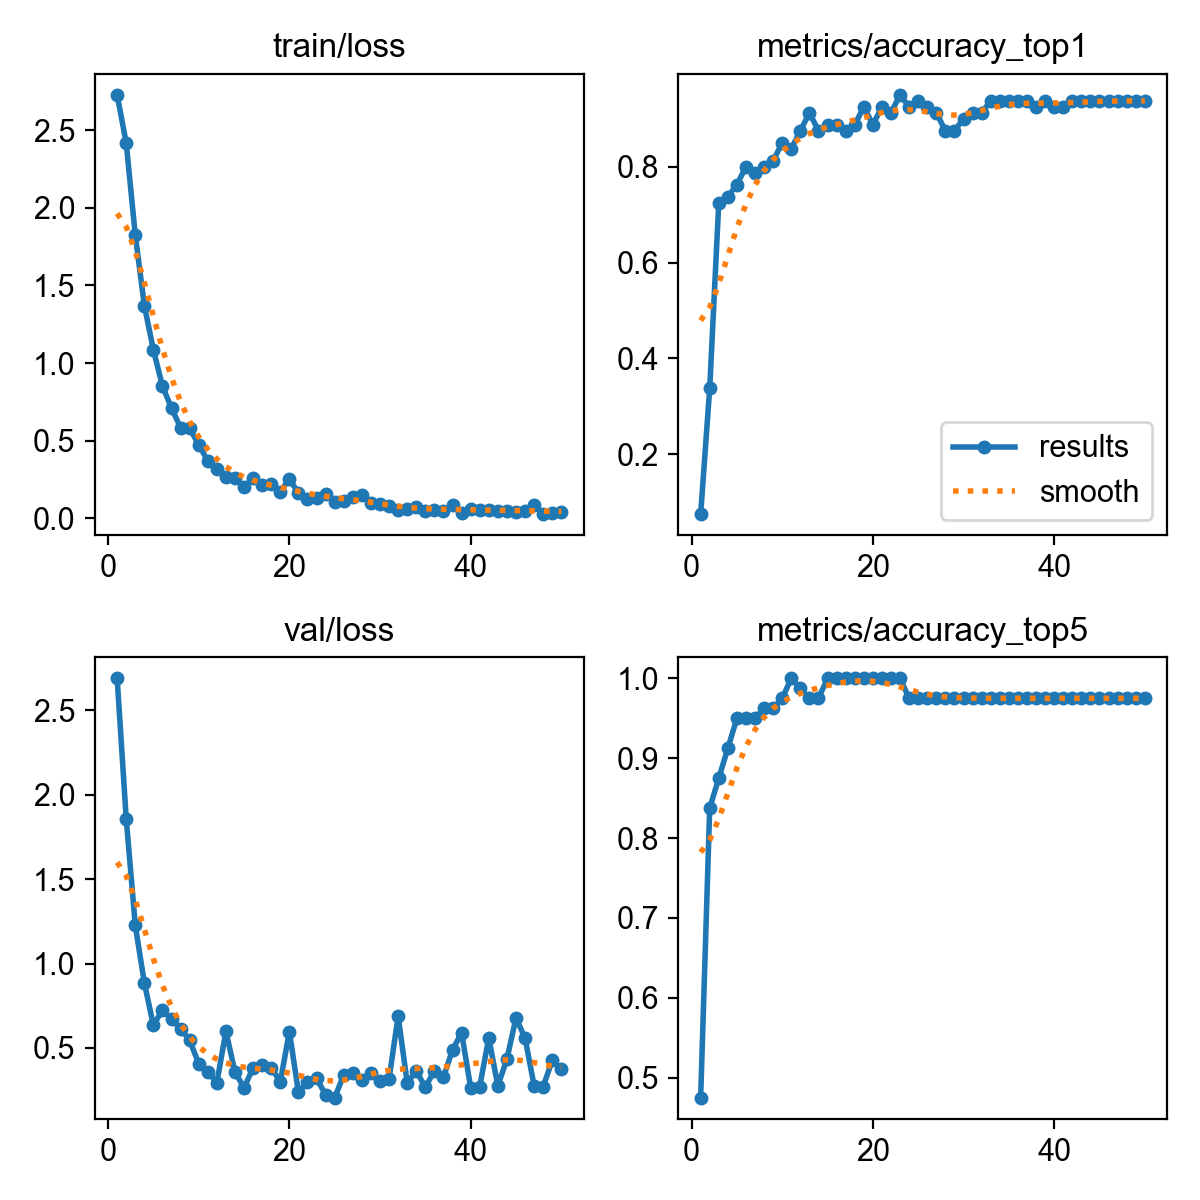

The table this chart was drawn from, first rows:
epoch, time, train/loss, metrics/accuracy_top1, metrics/accuracy_top5, val/loss, lr/pg0, lr/pg1, lr/pg2
1, 5.227, 2.727, 0.075, 0.475, 2.69, 4.375e-05, 4.375e-05, 4.375e-05
2, 11.36, 2.417, 0.3375, 0.8375, 1.858, 9.18937e-05, 9.18937e-05, 9.18937e-05
3, 16.48, 1.824, 0.725, 0.875, 1.226, 0.0001381, 0.0001381, 0.0001381
4, 21.59, 1.37, 0.7375, 0.9125, 0.8856, 0.0001822, 0.0001822, 0.0001822
5, 26.72, 1.085, 0.7625, 0.95, 0.6337, 0.0002244, 0.0002244, 0.0002244
6, 31.86, 0.8515, 0.8, 0.95, 0.7268, 0.0002647, 0.0002647, 0.0002647
7, 36.98, 0.7102, 0.7875, 0.95, 0.6692, 0.0003029, 0.0003029, 0.0003029
8, 42.09, 0.5842, 0.8, 0.9625, 0.613, 0.0003392, 0.0003392, 0.0003392
9, 47.21, 0.5796, 0.8125, 0.9625, 0.5454, 0.0003735, 0.0003735, 0.0003735
10, 52.33, 0.4741, 0.85, 0.975, 0.4069, 0.0004058, 0.0004058, 0.0004058
11, 57.45, 0.3703, 0.8375, 1, 0.3575, 0.0004361, 0.0004361, 0.0004361
12, 62.66, 0.319, 0.875, 0.9875, 0.2943, 0.0004644, 0.0004644, 0.0004644
13, 67.8, 0.2681, 0.9125, 0.975, 0.5986, 0.0004765, 0.0004765, 0.0004765
14, 72.92, 0.2619, 0.875, 0.975, 0.3572, 0.0004641, 0.0004641, 0.0004641
15, 78.09, 0.1998, 0.8875, 1, 0.2643, 0.0004518, 0.0004518, 0.0004518
16, 83.22, 0.2623, 0.8875, 1, 0.3814, 0.0004394, 0.0004394, 0.0004394
17, 88.37, 0.218, 0.875, 1, 0.3993, 0.000427, 0.000427, 0.000427
18, 93.5, 0.2212, 0.8875, 1, 0.3831, 0.0004146, 0.0004146, 0.0004146
19, 98.64, 0.1723, 0.925, 1, 0.2992, 0.0004022, 0.0004022, 0.0004022
20, 103.8, 0.2545, 0.8875, 1, 0.5965, 0.0003899, 0.0003899, 0.0003899
21, 108.9, 0.1624, 0.925, 1, 0.2379, 0.0003775, 0.0003775, 0.0003775
22, 114, 0.1224, 0.9125, 1, 0.2992, 0.0003651, 0.0003651, 0.0003651
23, 119.2, 0.1321, 0.95, 1, 0.3206, 0.0003527, 0.0003527, 0.0003527
24, 124.3, 0.1593, 0.925, 0.975, 0.2224, 0.0003404, 0.0003404, 0.0003404
25, 129.4, 0.107, 0.9375, 0.975, 0.2059, 0.000328, 0.000328, 0.000328
26, 134.6, 0.1155, 0.925, 0.975, 0.3403, 0.0003156, 0.0003156, 0.0003156
27, 139.7, 0.1392, 0.9125, 0.975, 0.3493, 0.0003033, 0.0003033, 0.0003033
28, 144.8, 0.1533, 0.875, 0.975, 0.3099, 0.0002909, 0.0002909, 0.0002909
29, 150, 0.09651, 0.875, 0.975, 0.3487, 0.0002785, 0.0002785, 0.0002785
30, 155.1, 0.09149, 0.9, 0.975, 0.3047, 0.0002661, 0.0002661, 0.0002661
31, 160.2, 0.08239, 0.9125, 0.975, 0.3175, 0.0002538, 0.0002538, 0.0002538
32, 165.4, 0.05241, 0.9125, 0.975, 0.6881, 0.0002414, 0.0002414, 0.0002414
33, 170.5, 0.06253, 0.9375, 0.975, 0.2933, 0.000229, 0.000229, 0.000229
34, 175.7, 0.07629, 0.9375, 0.975, 0.364, 0.0002166, 0.0002166, 0.0002166
35, 180.8, 0.05084, 0.9375, 0.975, 0.2668, 0.0002043, 0.0002043, 0.0002043
36, 186, 0.05191, 0.9375, 0.975, 0.3661, 0.0001919, 0.0001919, 0.0001919
37, 191.2, 0.04943, 0.9375, 0.975, 0.3276, 0.0001795, 0.0001795, 0.0001795
38, 196.5, 0.08772, 0.925, 0.975, 0.4887, 0.0001671, 0.0001671, 0.0001671
39, 201.6, 0.0333, 0.9375, 0.975, 0.5896, 0.0001547, 0.0001547, 0.0001547
40, 206.9, 0.06382, 0.925, 0.975, 0.2656, 0.0001424, 0.0001424, 0.0001424
41, 212.1, 0.05701, 0.925, 0.975, 0.271, 0.00013, 0.00013, 0.00013
42, 217.3, 0.05717, 0.9375, 0.975, 0.5594, 0.0001176, 0.0001176, 0.0001176
43, 222.6, 0.04731, 0.9375, 0.975, 0.2756, 0.0001052, 0.0001052, 0.0001052
44, 227.8, 0.04567, 0.9375, 0.975, 0.4338, 9.2875e-05, 9.2875e-05, 9.2875e-05
45, 232.9, 0.04331, 0.9375, 0.975, 0.6773, 8.05e-05, 8.05e-05, 8.05e-05
46, 238.2, 0.04967, 0.9375, 0.975, 0.5592, 6.8125e-05, 6.8125e-05, 6.8125e-05
47, 243.3, 0.08712, 0.9375, 0.975, 0.2763, 5.575e-05, 5.575e-05, 5.575e-05
48, 248.4, 0.02804, 0.9375, 0.975, 0.2714, 4.3375e-05, 4.3375e-05, 4.3375e-05
49, 253.6, 0.0378, 0.9375, 0.975, 0.4257, 3.1e-05, 3.1e-05, 3.1e-05
50, 258.7, 0.04056, 0.9375, 0.975, 0.3735, 1.8625e-05, 1.8625e-05, 1.8625e-05
